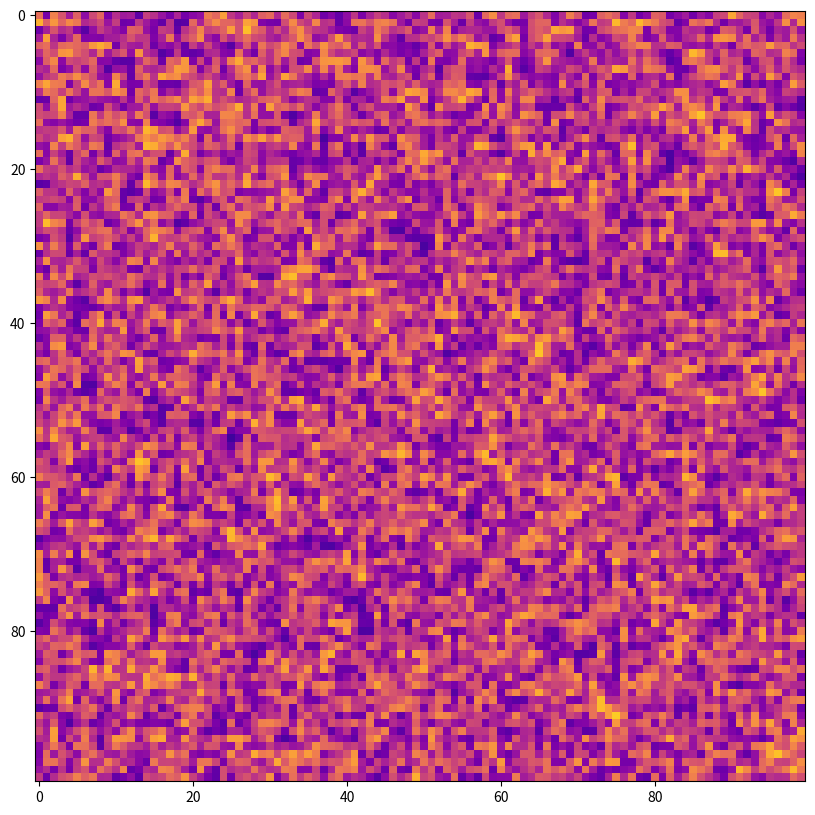

This figure's Python source: (Note: this script raises an exception after producing the figure.)
import numpy as np
import matplotlib.pyplot as plt
import matplotlib.animation as animation

# Parameters
D = 0.1  # diffusion coefficient
k1 = 0.06  # reaction rate constant for u
k2 = 0.07  # reaction rate constant for v
L = 100  # length of the domain
dx = 0.02  # spatial step
T = 800  # extended total time for a longer simulation
dt = 0.05  # smaller time step for a finer detail in simulation
frames = 4000  # more frames for a slower, longer animation

# Initial conditions
u = np.random.rand(L, L)  # initial concentration of reactant 1
v = np.random.rand(L, L)  # initial concentration of reactant 2

# PDEs
def pde(u, v):
    laplacian_u = np.roll(u, -1, axis=0) + np.roll(u, 1, axis=0) + \
                  np.roll(u, -1, axis=1) + np.roll(u, 1, axis=1) - 4 * u
    laplacian_v = np.roll(v, -1, axis=0) + np.roll(v, 1, axis=0) + \
                  np.roll(v, -1, axis=1) + np.roll(v, 1, axis=1) - 4 * v
    du_dt = D * laplacian_u - u * v**2 + k1 * (1 - u)
    dv_dt = D * laplacian_v + u * v**2 - (k2 + 1) * v
    return du_dt, dv_dt

# Set up the figure and axis for a higher resolution output
fig, ax = plt.subplots(figsize=(10, 10))

# Initialize the plot with an enhanced color map
im = ax.imshow(u, cmap='plasma', vmin=0, vmax=1)  # using plasma for a more dramatic color contrast

# Define the animation update function
def update(frame):
    global u, v
    du_dt, dv_dt = pde(u, v)
    u += du_dt * dt
    v += dv_dt * dt
    u = np.clip(u, 0, 1)  # prevent values from growing too large
    v = np.clip(v, 0, 1)  # prevent values from growing too large
    im.set_array(u)
    return [im,]

# Create the animation
ani = animation.FuncAnimation(fig, update, frames=frames, interval=25, blit=True)

# Save the animation as a high-quality video
ani.save('BZ_reaction_enhanced.mp4', writer='ffmpeg', dpi=300)

# Show the animation
plt.show()
